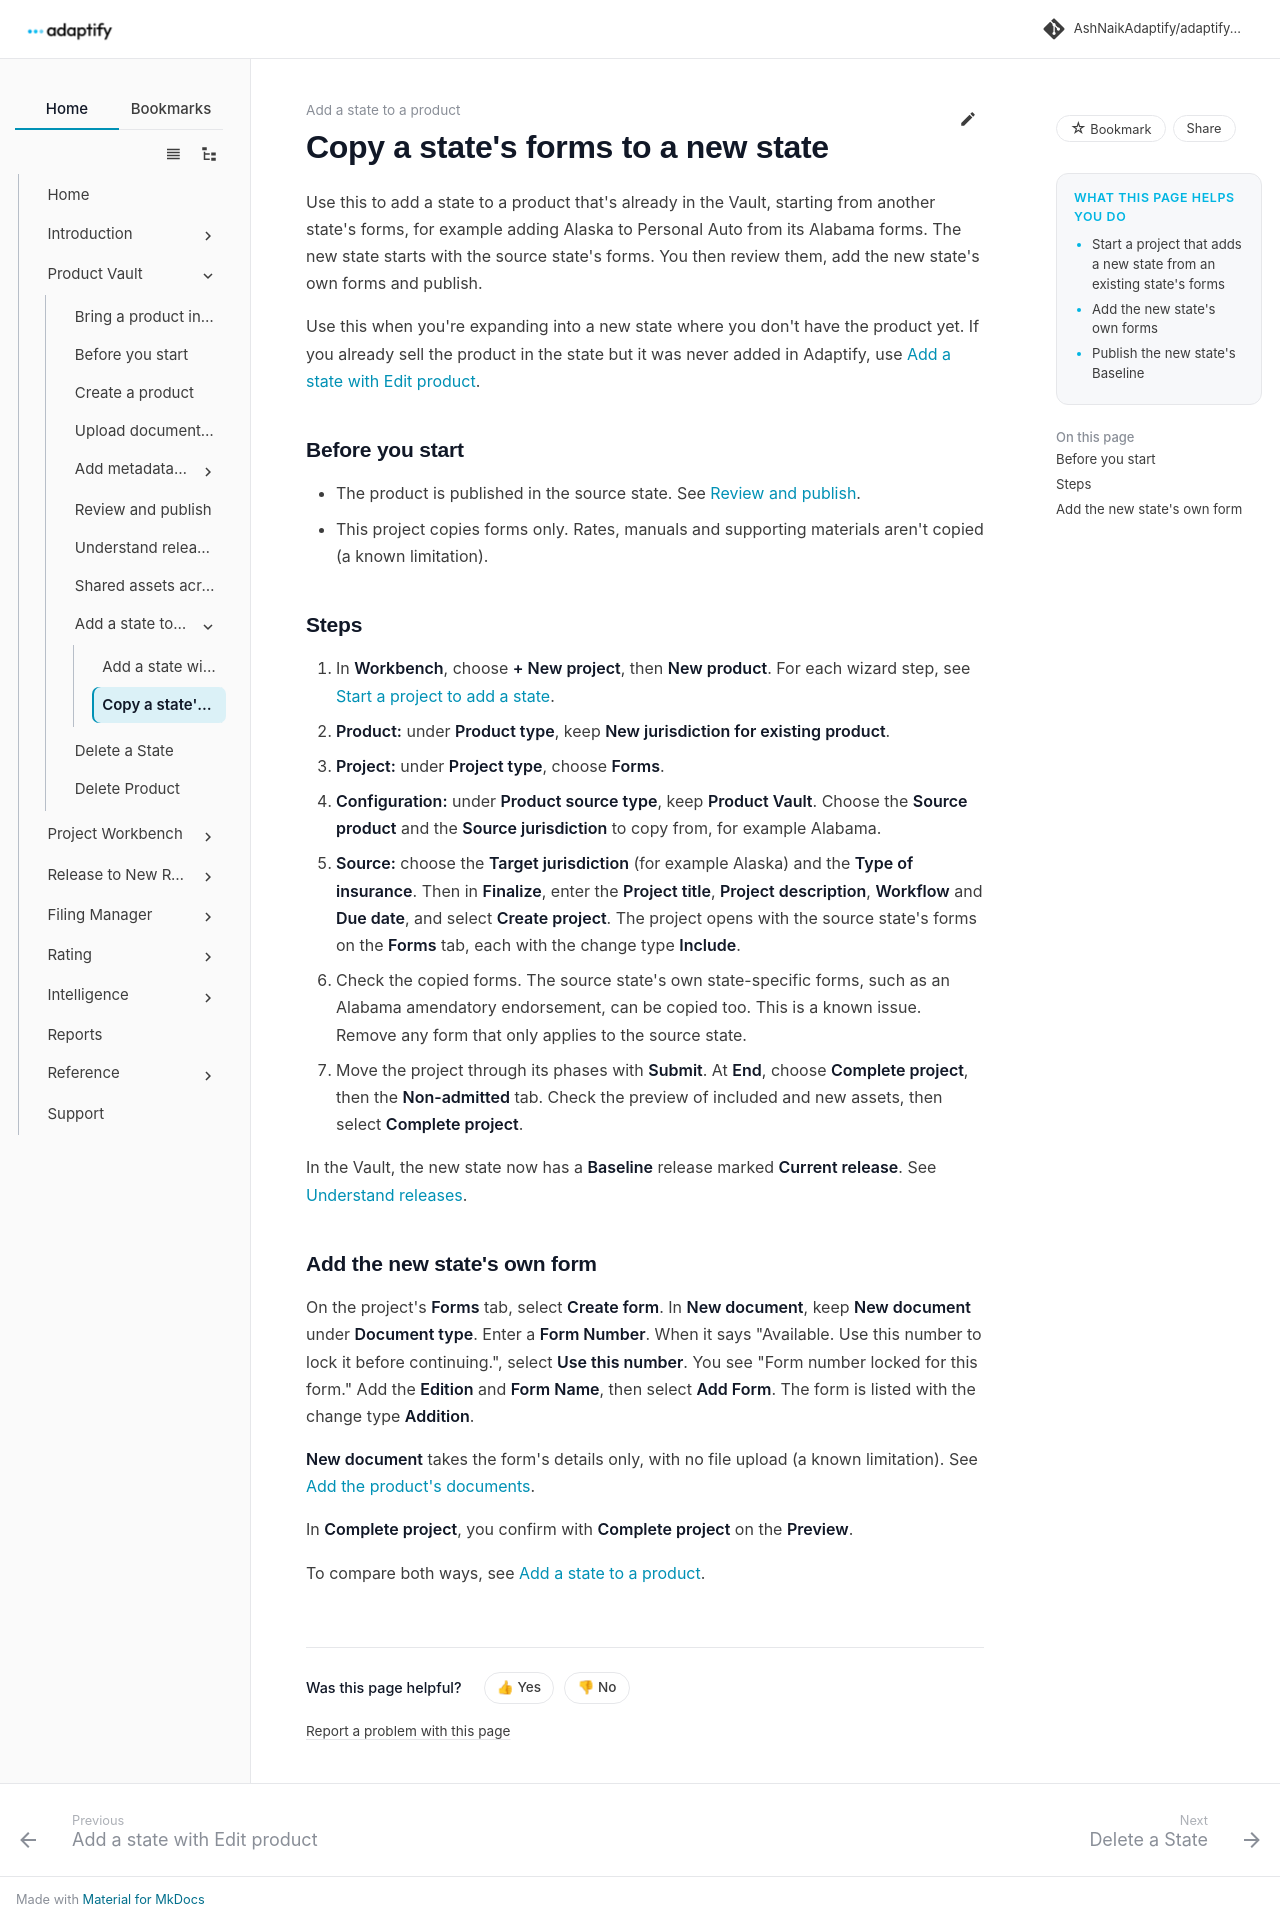

repository: AshNaikAdaptify/adaptify-docs · page: product-vault/add-a-state/from-existing-state/index.html · generator: mkdocs

---
title: Copy a state's forms to a new state
audience: external
goals:
  - Start a project that adds a new state from an existing state's forms
  - Add the new state's own forms
  - Publish the new state's Baseline
video: ""
---

# Copy a state's forms to a new state

Use this to add a state to a product that's already in the Vault, starting from another state's forms, for example adding Alaska to Personal Auto from its Alabama forms. The new state starts with the source state's forms. You then review them, add the new state's own forms and publish.

Use this when you're expanding into a new state where you don't have the product yet. If you already sell the product in the state but it was never added in Adaptify, use [Add a state with Edit product](edit-product.md).

## Before you start

- The product is published in the source state. See [Review and publish](../review-and-publish.md).
- This project copies forms only. Rates, manuals and supporting materials aren't copied (a known limitation).

## Steps

1. In **Workbench**, choose **+ New project**, then **New product**. For each wizard step, see [Start a project to add a state](../../workbench/create-project/new-jurisdiction.md).
2. **Product:** under **Product type**, keep **New jurisdiction for existing product**.
3. **Project:** under **Project type**, choose **Forms**.
4. **Configuration:** under **Product source type**, keep **Product Vault**. Choose the **Source product** and the **Source jurisdiction** to copy from, for example Alabama.
5. **Source:** choose the **Target jurisdiction** (for example Alaska) and the **Type of insurance**. Then in **Finalize**, enter the **Project title**, **Project description**, **Workflow** and **Due date**, and select **Create project**. The project opens with the source state's forms on the **Forms** tab, each with the change type **Include**.
6. Check the copied forms. The source state's own state-specific forms, such as an Alabama amendatory endorsement, can be copied too. This is a known issue. Remove any form that only applies to the source state.
7. Move the project through its phases with **Submit**. At **End**, choose **Complete project**, then the **Non-admitted** tab. Check the preview of included and new assets, then select **Complete project**.

In the Vault, the new state now has a **Baseline** release marked **Current release**. See [Understand releases](../releases.md).

## Add the new state's own form

On the project's **Forms** tab, select **Create form**. In **New document**, keep **New document** under **Document type**. Enter a **Form Number**. When it says "Available. Use this number to lock it before continuing.", select **Use this number**. You see "Form number locked for this form." Add the **Edition** and **Form Name**, then select **Add Form**. The form is listed with the change type **Addition**.

**New document** takes the form's details only, with no file upload (a known limitation). See [Add the product's documents](../../workbench/new-product/add-documents.md).

In **Complete project**, you confirm with **Complete project** on the **Preview**.

To compare both ways, see [Add a state to a product](index.md).
